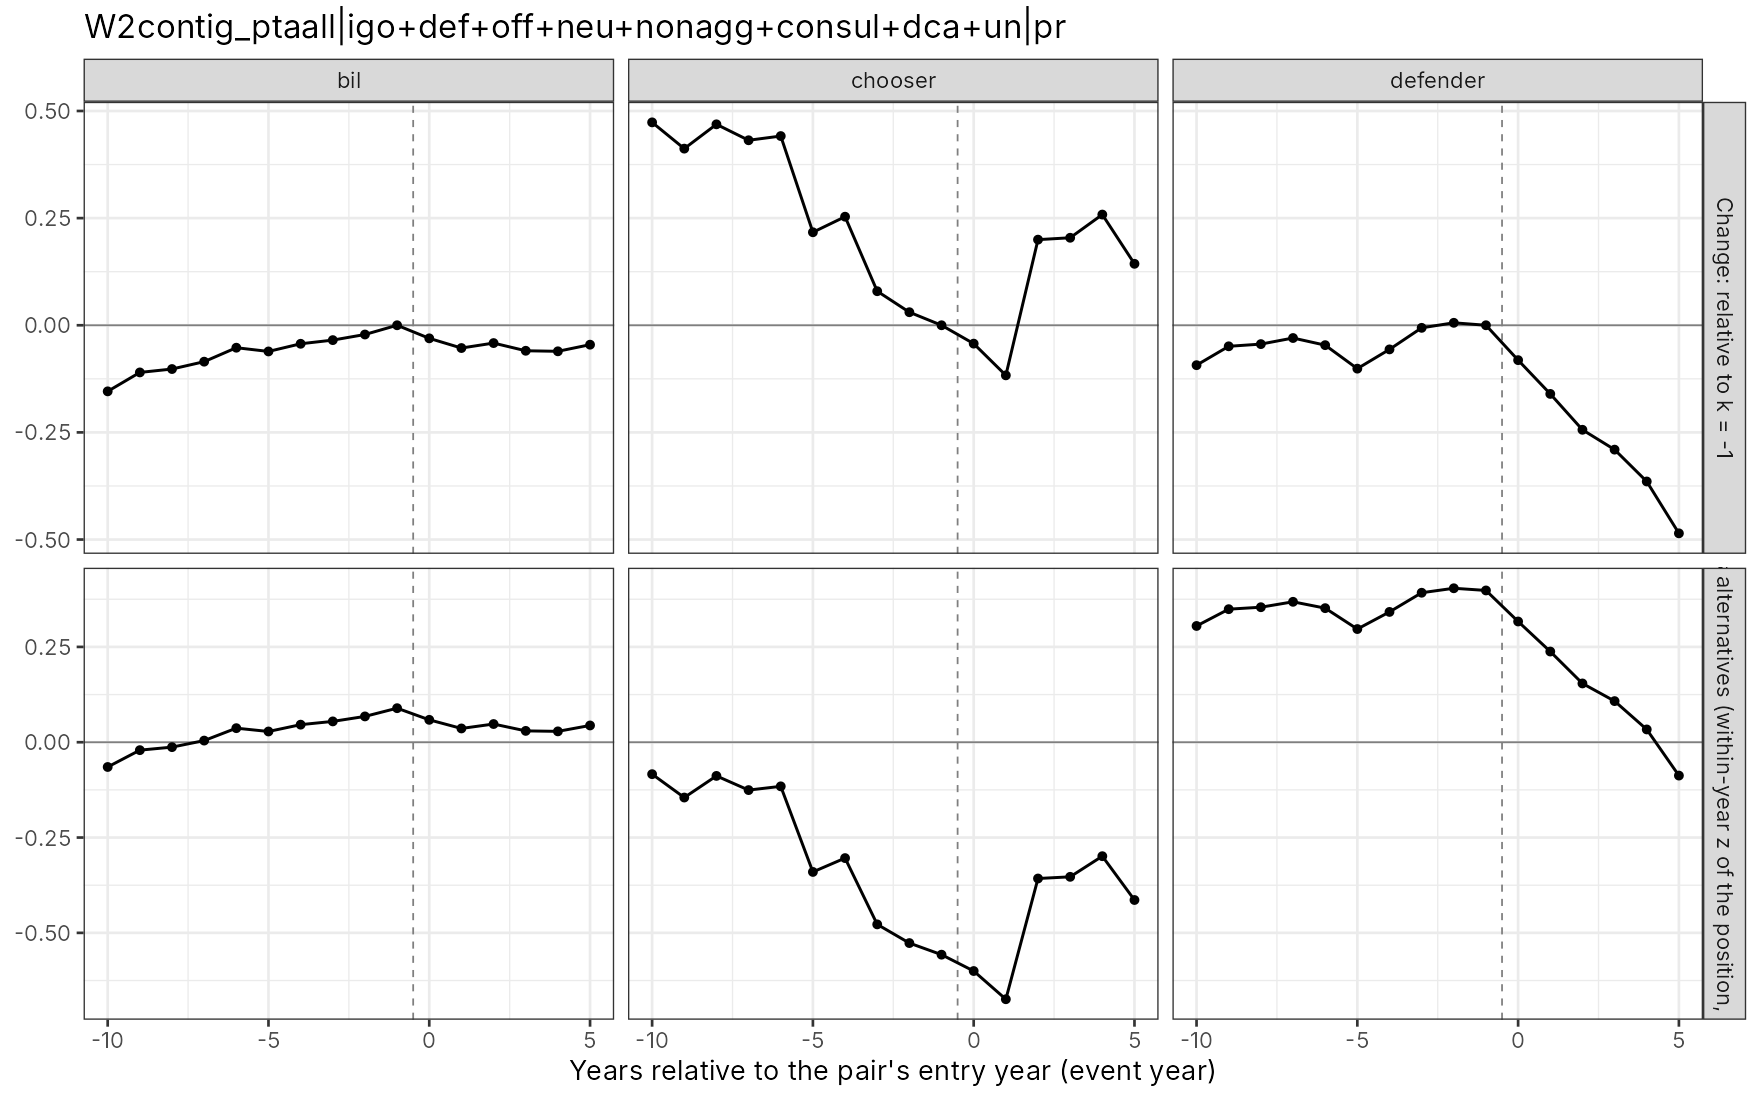

Data behind this chart, as committed beside it:
type, k, gap, gap_n, diff, diff_n, gap_lo, gap_hi, gapn_lo, gapn_hi, diff_lo, diff_hi, diffn_lo, diffn_hi, role, spec_id, scheme, balanced, align, n_events, n_events_all
0, -10, -0.06494, -0.1542, 0, 0, , , , , , , , , bil, W2contig_ptaall|igo+def+off+neu+nonagg+c…, bcd, FALSE, entry, 879, 1080
0, -9, -0.02079, -0.1101, 0, 0, , , , , , , , , bil, W2contig_ptaall|igo+def+off+neu+nonagg+c…, bcd, FALSE, entry, 879, 1080
0, -8, -0.01287, -0.1022, 0, 0, , , , , , , , , bil, W2contig_ptaall|igo+def+off+neu+nonagg+c…, bcd, FALSE, entry, 879, 1080
0, -7, 0.004308, -0.08497, 0, 0, , , , , , , , , bil, W2contig_ptaall|igo+def+off+neu+nonagg+c…, bcd, FALSE, entry, 879, 1080
0, -6, 0.03689, -0.05239, 0, 0, , , , , , , , , bil, W2contig_ptaall|igo+def+off+neu+nonagg+c…, bcd, FALSE, entry, 879, 1080
0, -5, 0.02817, -0.06111, 0, 0, , , , , , , , , bil, W2contig_ptaall|igo+def+off+neu+nonagg+c…, bcd, FALSE, entry, 879, 1080
0, -4, 0.04606, -0.04321, 0, 0, , , , , , , , , bil, W2contig_ptaall|igo+def+off+neu+nonagg+c…, bcd, FALSE, entry, 879, 1080
0, -3, 0.05462, -0.03466, 0, 0, , , , , , , , , bil, W2contig_ptaall|igo+def+off+neu+nonagg+c…, bcd, FALSE, entry, 879, 1080
0, -2, 0.0677, -0.02158, 0, 0, , , , , , , , , bil, W2contig_ptaall|igo+def+off+neu+nonagg+c…, bcd, FALSE, entry, 879, 1080
0, -1, 0.08928, 0, 0, 0, , , , , , , , , bil, W2contig_ptaall|igo+def+off+neu+nonagg+c…, bcd, FALSE, entry, 879, 1080
0, 0, 0.05873, -0.03054, 0, 0, , , , , , , , , bil, W2contig_ptaall|igo+def+off+neu+nonagg+c…, bcd, FALSE, entry, 879, 1080
0, 1, 0.03612, -0.05315, 0, 0, , , , , , , , , bil, W2contig_ptaall|igo+def+off+neu+nonagg+c…, bcd, FALSE, entry, 879, 1080
0, 2, 0.04771, -0.04156, 0, 0, , , , , , , , , bil, W2contig_ptaall|igo+def+off+neu+nonagg+c…, bcd, FALSE, entry, 879, 1080
0, 3, 0.02975, -0.05952, 0, 0, , , , , , , , , bil, W2contig_ptaall|igo+def+off+neu+nonagg+c…, bcd, FALSE, entry, 879, 1080
0, 4, 0.0285, -0.06078, 0, 0, , , , , , , , , bil, W2contig_ptaall|igo+def+off+neu+nonagg+c…, bcd, FALSE, entry, 879, 1080
0, 5, 0.04396, -0.04531, 0, 0, , , , , , , , , bil, W2contig_ptaall|igo+def+off+neu+nonagg+c…, bcd, FALSE, entry, 879, 1080
1, -10, -0.08377, 0.4734, -0.01883, 0.6276, , , , , , , , , chooser, W2contig_ptaall|igo+def+off+neu+nonagg+c…, bcd, FALSE, entry, 879, 1080
1, -9, -0.1451, 0.4121, -0.1243, 0.5222, , , , , , , , , chooser, W2contig_ptaall|igo+def+off+neu+nonagg+c…, bcd, FALSE, entry, 879, 1080
1, -8, -0.08834, 0.4689, -0.07547, 0.571, , , , , , , , , chooser, W2contig_ptaall|igo+def+off+neu+nonagg+c…, bcd, FALSE, entry, 879, 1080
1, -7, -0.1255, 0.4317, -0.1298, 0.5166, , , , , , , , , chooser, W2contig_ptaall|igo+def+off+neu+nonagg+c…, bcd, FALSE, entry, 879, 1080
1, -6, -0.1157, 0.4415, -0.1526, 0.4939, , , , , , , , , chooser, W2contig_ptaall|igo+def+off+neu+nonagg+c…, bcd, FALSE, entry, 879, 1080
1, -5, -0.3402, 0.217, -0.3684, 0.2781, , , , , , , , , chooser, W2contig_ptaall|igo+def+off+neu+nonagg+c…, bcd, FALSE, entry, 879, 1080
1, -4, -0.3039, 0.2533, -0.3499, 0.2965, , , , , , , , , chooser, W2contig_ptaall|igo+def+off+neu+nonagg+c…, bcd, FALSE, entry, 879, 1080
1, -3, -0.4777, 0.07946, -0.5324, 0.1141, , , , , , , , , chooser, W2contig_ptaall|igo+def+off+neu+nonagg+c…, bcd, FALSE, entry, 879, 1080
1, -2, -0.5268, 0.03045, -0.5945, 0.05202, , , , , , , , , chooser, W2contig_ptaall|igo+def+off+neu+nonagg+c…, bcd, FALSE, entry, 879, 1080
1, -1, -0.5572, 0, -0.6465, 0, , , , , , , , , chooser, W2contig_ptaall|igo+def+off+neu+nonagg+c…, bcd, FALSE, entry, 879, 1080
1, 0, -0.6001, -0.04288, -0.6588, -0.01233, , , , , , , , , chooser, W2contig_ptaall|igo+def+off+neu+nonagg+c…, bcd, FALSE, entry, 879, 1080
1, 1, -0.6741, -0.1169, -0.7102, -0.0637, , , , , , , , , chooser, W2contig_ptaall|igo+def+off+neu+nonagg+c…, bcd, FALSE, entry, 879, 1080
1, 2, -0.3574, 0.1998, -0.4051, 0.2413, , , , , , , , , chooser, W2contig_ptaall|igo+def+off+neu+nonagg+c…, bcd, FALSE, entry, 879, 1080
1, 3, -0.353, 0.2042, -0.3828, 0.2637, , , , , , , , , chooser, W2contig_ptaall|igo+def+off+neu+nonagg+c…, bcd, FALSE, entry, 879, 1080
1, 4, -0.2989, 0.2583, -0.3274, 0.3191, , , , , , , , , chooser, W2contig_ptaall|igo+def+off+neu+nonagg+c…, bcd, FALSE, entry, 879, 1080
1, 5, -0.4138, 0.1434, -0.4578, 0.1887, , , , , , , , , chooser, W2contig_ptaall|igo+def+off+neu+nonagg+c…, bcd, FALSE, entry, 879, 1080
2, -10, 0.3049, -0.09315, 0.3699, 0.06107, , , , , , , , , defender, W2contig_ptaall|igo+def+off+neu+nonagg+c…, bcd, FALSE, entry, 879, 1080
2, -9, 0.349, -0.04911, 0.3697, 0.06095, , , , , , , , , defender, W2contig_ptaall|igo+def+off+neu+nonagg+c…, bcd, FALSE, entry, 879, 1080
2, -8, 0.3541, -0.04398, 0.367, 0.05817, , , , , , , , , defender, W2contig_ptaall|igo+def+off+neu+nonagg+c…, bcd, FALSE, entry, 879, 1080
2, -7, 0.3683, -0.02977, 0.364, 0.05519, , , , , , , , , defender, W2contig_ptaall|igo+def+off+neu+nonagg+c…, bcd, FALSE, entry, 879, 1080
2, -6, 0.3516, -0.04642, 0.3148, 0.005965, , , , , , , , , defender, W2contig_ptaall|igo+def+off+neu+nonagg+c…, bcd, FALSE, entry, 879, 1080
2, -5, 0.2968, -0.1012, 0.2687, -0.04014, , , , , , , , , defender, W2contig_ptaall|igo+def+off+neu+nonagg+c…, bcd, FALSE, entry, 879, 1080
2, -4, 0.3418, -0.05632, 0.2957, -0.0131, , , , , , , , , defender, W2contig_ptaall|igo+def+off+neu+nonagg+c…, bcd, FALSE, entry, 879, 1080
2, -3, 0.3921, -0.006017, 0.3374, 0.02864, , , , , , , , , defender, W2contig_ptaall|igo+def+off+neu+nonagg+c…, bcd, FALSE, entry, 879, 1080
2, -2, 0.4038, 0.005732, 0.3361, 0.02731, , , , , , , , , defender, W2contig_ptaall|igo+def+off+neu+nonagg+c…, bcd, FALSE, entry, 879, 1080
2, -1, 0.3981, 0, 0.3088, 0, , , , , , , , , defender, W2contig_ptaall|igo+def+off+neu+nonagg+c…, bcd, FALSE, entry, 879, 1080
2, 0, 0.3167, -0.0814, 0.2579, -0.05086, , , , , , , , , defender, W2contig_ptaall|igo+def+off+neu+nonagg+c…, bcd, FALSE, entry, 879, 1080
2, 1, 0.2379, -0.1602, 0.2018, -0.107, , , , , , , , , defender, W2contig_ptaall|igo+def+off+neu+nonagg+c…, bcd, FALSE, entry, 879, 1080
2, 2, 0.1542, -0.2439, 0.1065, -0.2023, , , , , , , , , defender, W2contig_ptaall|igo+def+off+neu+nonagg+c…, bcd, FALSE, entry, 879, 1080
2, 3, 0.1079, -0.2902, 0.0781, -0.2307, , , , , , , , , defender, W2contig_ptaall|igo+def+off+neu+nonagg+c…, bcd, FALSE, entry, 879, 1080
2, 4, 0.03354, -0.3645, 0.005043, -0.3038, , , , , , , , , defender, W2contig_ptaall|igo+def+off+neu+nonagg+c…, bcd, FALSE, entry, 879, 1080
2, 5, -0.08746, -0.4855, -0.1314, -0.4402, , , , , , , , , defender, W2contig_ptaall|igo+def+off+neu+nonagg+c…, bcd, FALSE, entry, 879, 1080
